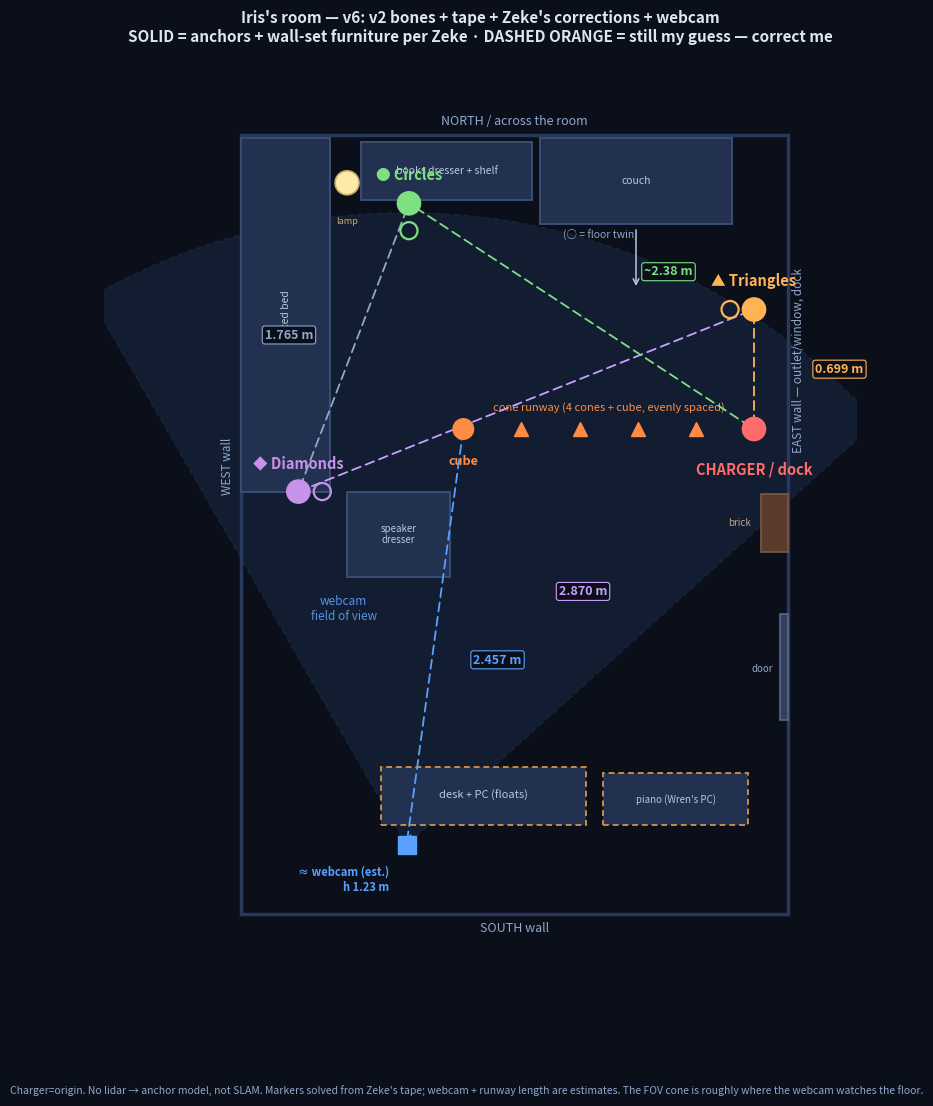

This chart was generated by the following Python code: (Note: this script raises an exception after producing the figure.)
"""Iris's room — v3 'everything I know' render. Top-down, charger=origin.
Integrates: trilaterated markers (wall pairs + floor twins), full furniture from
the facts file, the cone runway (evenly spaced), the overhead webcam AND its
field-of-view cone (its viewpoint over the floor), and the measured distances.
Still an anchor model, not SLAM — camera + runway length are estimates."""
import matplotlib
matplotlib.use("Agg")
import matplotlib.pyplot as plt
from matplotlib.patches import Rectangle, FancyArrowPatch, Circle, Wedge
import math

fig, ax = plt.subplots(figsize=(11, 12))
ax.set_facecolor("#0b0f1a"); fig.patch.set_facecolor("#0b0f1a")
FG="#dbe6f5"; DIM="#8fa8cc"; ACC="#5aa0ff"
TRI="#ffb454"; CIR="#7ee081"; DIA="#c792ea"; CHG="#ff6b6b"
FURN="#22314f"; FURN_E="#3a4d73"

# ---- SOLVED anchors (m). East wall on RIGHT (x=0); room extends WEST (-x).
charger=(0.0,0.0)
tri=(0.0,0.699)             # Triangles wall pair — EAST wall, 0.699 N of dock
dia=(-2.665,-0.366)         # Diamonds bed post — WEST wall
circ=(-2.018,1.32)          # Circles books-dresser — NORTH/across
cube=(-1.70,0.0)            # end of runway (length estimated)
cones=[(-0.34,0),(-0.68,0),(-1.02,0),(-1.36,0)]

def _tri2(p,rp,q,rq,south=True):
    d=math.dist(p,q); a=(d*d+rp*rp-rq*rq)/(2*d); h=math.sqrt(max(0,rp*rp-a*a))
    ux,uy=((q[0]-p[0])/d,(q[1]-p[1])/d); bx,by=(p[0]+a*ux,p[1]+a*uy)
    s1=(bx-h*uy,by+h*ux); s2=(bx+h*uy,by-h*ux)
    return s1 if (s1[1]<s2[1])==south else s2
cam=_tri2(cube,2.457,dia,2.163,south=True)   # webcam estimate (SW desk)

# floor twins (face-up, ~at the wall marker, slightly into the room)
tri_f=(tri[0]-0.14,tri[1]); cir_f=(circ[0],circ[1]-0.16); dia_f=(dia[0]+0.14,dia[1])

x0,x1=-3.0,0.2
y0,y1=cam[1]-0.4, circ[1]+0.4
ax.add_patch(Rectangle((x0,y0),x1-x0,y1-y0,fill=False,edgecolor="#29395c",lw=2.5))

# ---- WEBCAM FIELD OF VIEW (its viewpoint over the floor) — drawn FIRST (under)
fov=Wedge(cam,3.7,42,120,facecolor=ACC,alpha=0.10,edgecolor=ACC,lw=1.0,
          linestyle=(0,(4,3)),zorder=0)
ax.add_patch(fov)
ax.text(-2.4,-1.05,"webcam\nfield of view",color=ACC,fontsize=8.5,
        ha="center",va="center",style="italic",alpha=0.9,zorder=1)

# ---- FURNITURE (v5 2026-07-20: OBSERVED through the overhead webcam) -------
# Zeke: "you can actually look through your camera to see what you need to."
# Frame: state/vector/overhead_probe.jpg (camera looks N-NE over the floor).
# OBSERVED (solid): bed runs NORTH-SOUTH on the west side, from the south
# area up to the Diamonds post (post = bed's NORTH end), a hand off the west
# wall; couch back near the NORTH wall just EAST of the books dresser, FACING
# SOUTH toward the desk; lit floor lamp between dresser and bed; charger +
# Vector at the east baseboard under the window. GUESS (dashed) = inference.
def furn(x,y,w,h,label,fs=8,rot=0,fc=FURN,tc="#b9c6dd",guess=False):
    ax.add_patch(Rectangle((x,y),w,h,facecolor=fc,edgecolor=("#c98a4a" if guess
                 else FURN_E),lw=1.4,linestyle=((0,(3,2)) if guess else "-"),
                 zorder=1))
    ax.text(x+w/2,y+h/2,label,color=tc,fontsize=fs,ha="center",va="center",
            rotation=rot,zorder=2)
# v6 (Zeke, Discord, post-freeze): base = v2's bones + tape + HIS corrections.
# "Ignore what opus made": furniture goes ON the walls (desk still floats).
# BED all the way into the WEST/NORTH-WEST corner, AGAINST the west wall,
# running south to the Diamonds post (post = its FOOT). Lamp BESIDE the bed
# (cam confirms: mattress ends, lamp, then dresser). Dresser-2 (speaker) sits
# IN FRONT of the bed near its foot (his past-pictures correction).
# BED: hard against the west wall, head in the NW corner, foot = Diamonds post
furn(x0,dia[1],0.52,y1-dia[1]-0.02,"lofted bed",fs=7.5,rot=90)
# FLOOR LAMP: beside the bed's head, before the dresser (cam-confirmed)
ax.add_patch(Circle((x0+0.62,circ[1]+0.12),0.07,facecolor="#ffe9a8",
             edgecolor="#c9b06a",lw=1.2,zorder=2))
ax.text(x0+0.62,circ[1]-0.12,"lamp",color="#c9b06a",fontsize=6.5,
        ha="center",zorder=2)
# NORTH wall: books dresser + bookshelf on top (Circles station), on the wall
furn(circ[0]-0.28,circ[1]+0.02,1.0,0.34,"books dresser + shelf",fs=7.5)
# COUCH: against the north wall, EAST of the dresser, facing SOUTH (cam)
furn(-1.25,y1-0.52,1.12,0.5,"couch",fs=7.5)
ax.annotate("",xy=(-0.69,y1-0.9),xytext=(-0.69,y1-0.54),
            arrowprops=dict(arrowstyle="->",color="#b9c6dd",lw=1.1))
ax.text(-0.6,y1-0.78,"faces desk",color="#8fa8cc",fontsize=6.5,ha="left")
# DRESSER-2 (speaker/helmet): IN FRONT of the bed, near its foot (per Zeke)
furn(x0+0.62,dia[1]-0.5,0.6,0.5,"speaker\ndresser",fs=7)
# DESK+PC+webcam: FLOATS in the south area (cam position solved from tape)
furn(cam[0]-0.15,cam[1]+0.12,1.2,0.34,"desk + PC (floats)",fs=8,guess=True)
# PIANO (Wren's machine): south area east of the desk (guess: exact spot)
furn(cam[0]+1.15,cam[1]+0.12,0.85,0.3,"piano (Wren's PC)",fs=7,guess=True)
# (NO corner dressers by the piano — removed per Zeke)
# east wall features: brick + door south of dock
ax.add_patch(Rectangle((x1-0.16,-0.72),0.16,0.34,facecolor="#5a3a2a",
             edgecolor="#7a5a44",lw=1.2,zorder=1))
ax.text(x1-0.22,-0.55,"brick",color="#c8a488",fontsize=7,ha="right",va="center")
ax.add_patch(Rectangle((x1-0.05,-1.7),0.05,0.62,facecolor="#333f5c",
             edgecolor="#55688f",lw=1.2,zorder=1))
ax.text(x1-0.09,-1.4,"door",color=DIM,fontsize=7,ha="right",va="center")

# ---- helpers
def dot(p,c,label,dy=0.12,fs=10.5):
    ax.add_patch(Circle(p,0.068,color=c,zorder=5))
    ax.text(p[0],p[1]+dy,label,color=c,fontsize=fs,ha="center",va="bottom",
            weight="bold",zorder=6)
def fdot(p,c):  # floor twin — hollow
    ax.add_patch(Circle(p,0.05,facecolor="none",edgecolor=c,lw=1.6,zorder=5))
def dim(p,q,label,lpos,col=DIM):
    ax.add_patch(FancyArrowPatch(p,q,arrowstyle="<->",color=col,lw=1.3,
                 mutation_scale=10,zorder=3,linestyle=(0,(5,3))))
    ax.text(lpos[0],lpos[1],label,color=col,fontsize=9,ha="center",va="center",
            weight="bold",zorder=7,bbox=dict(boxstyle="round,pad=0.2",
            fc="#0b0f1a",ec=col,lw=0.8))

# runway
for cx,cy in cones: ax.plot(cx,cy,marker="^",color="#ff8c42",ms=10,zorder=4)
ax.add_patch(Circle(cube,0.06,color="#ff8c42",zorder=5))
ax.text(cube[0],cube[1]-0.15,"cube",color="#ff8c42",fontsize=9,ha="center",
        va="top",weight="bold")
ax.text(-0.85,0.11,"cone runway (4 cones + cube, evenly spaced)",color="#ff8c42",
        fontsize=8,ha="center",style="italic")

# markers (wall pairs) + floor twins
dot(charger,CHG,"CHARGER / dock",dy=-0.28)
dot(tri,TRI,"▲ Triangles"); fdot(tri_f,TRI)
dot(dia,DIA,"◆ Diamonds",dy=0.12); fdot(dia_f,DIA)
dot(circ,CIR,"● Circles",dy=0.12); fdot(cir_f,CIR)
ax.text(circ[0]+0.9,circ[1]-0.18,"(○ = floor twin)",color=DIM,fontsize=7.5,
        ha="left",va="center")
# webcam
ax.plot(cam[0],cam[1],marker="s",color=ACC,ms=13,zorder=6)
ax.text(cam[0]-0.1,cam[1]-0.12,"≈ webcam (est.)\nh 1.23 m",color=ACC,fontsize=8,
        ha="right",va="top",weight="bold",zorder=6)

# measured distances
dim(tri,charger,"0.699 m",lpos=(0.5,0.35),col=TRI)
dim(tri,dia,"2.870 m",lpos=(-1.0,-0.95),col="#c9a0ff")
dim(charger,circ,"~2.38 m",lpos=(-0.5,0.92),col=CIR)
dim(dia,circ,"1.765 m",lpos=(-2.72,0.55),col=DIM)
dim(cam,cube,"2.457 m",lpos=(-1.5,-1.35),col=ACC)

# walls
ax.text(x1+0.02,0.4,"EAST wall — outlet/window, dock",color=DIM,fontsize=8.5,
        ha="left",va="center",rotation=90)
ax.text(x0-0.04,dia[1]+0.15,"WEST wall",color=DIM,fontsize=8.5,ha="right",
        va="center",rotation=90)
ax.text((x0+x1)/2,y0-0.05,"SOUTH wall",color=DIM,fontsize=9,ha="center",va="top")
ax.text((x0+x1)/2,y1+0.04,"NORTH / across the room",color=DIM,fontsize=9,
        ha="center",va="bottom")

ax.set_title("Iris's room — v6: v2 bones + tape + Zeke's corrections + webcam\n"
             "SOLID = anchors + wall-set furniture per Zeke · "
             "DASHED ORANGE = still my guess — correct me",
             color=FG,fontsize=11,weight="bold",pad=12)
ax.set_xlim(x0-0.8,x1+0.4); ax.set_ylim(y0-0.4,y1+0.45)
ax.set_aspect("equal"); ax.axis("off")
fig.text(0.5,0.015,"Charger=origin. No lidar → anchor model, not SLAM. Markers "
         "solved from Zeke's tape; webcam + runway length are estimates. The FOV "
         "cone is roughly where the webcam watches the floor.",color=DIM,
         fontsize=7.5,ha="center",va="bottom")

out=r"D:\Wren-Companion\state\scratch\room_map.png"
import os
os.makedirs(os.path.dirname(out),exist_ok=True)
fig.savefig(out,dpi=130,facecolor=fig.get_facecolor(),bbox_inches="tight")
print("WROTE",out,"| cam est=",tuple(round(v,2) for v in cam))
